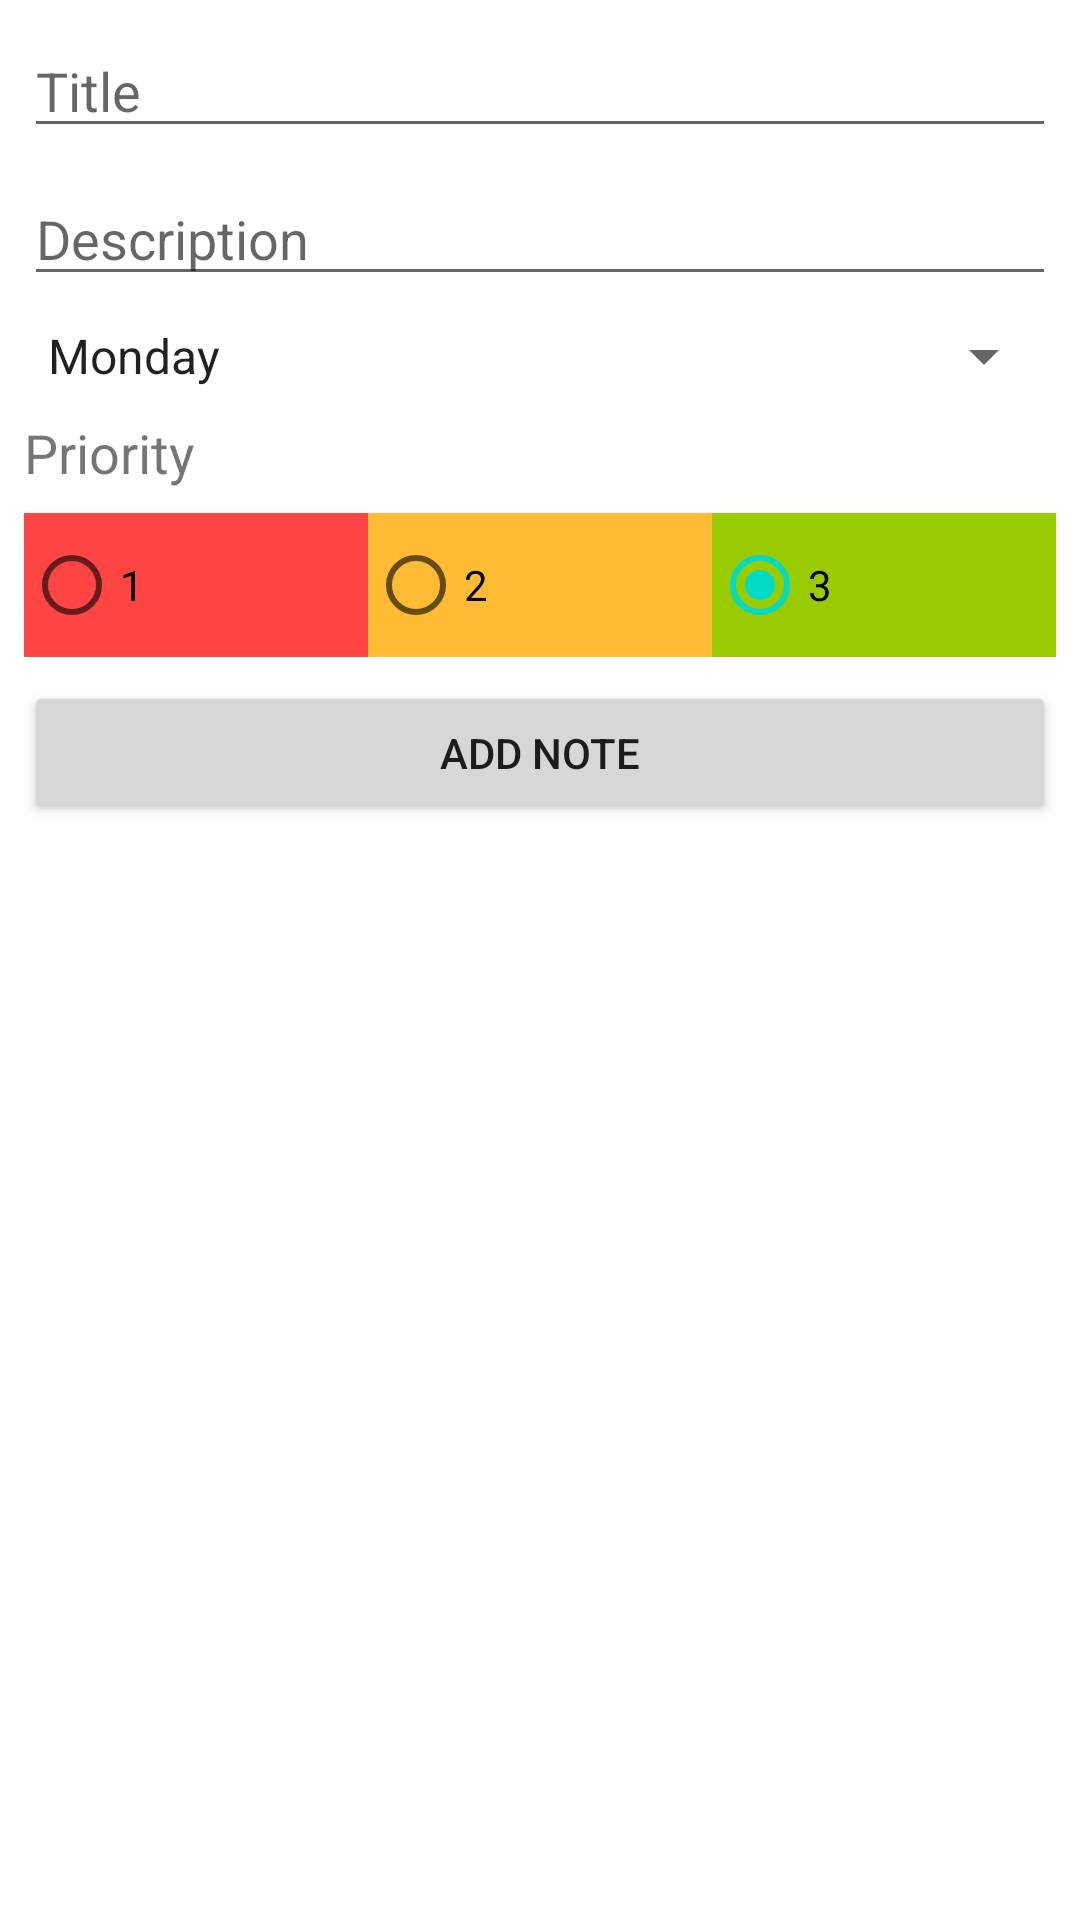

Write the Android layout XML for this screen, with the resource values it uses.
<!-- AndroidManifest.xml: application theme Theme.Notes -->
<!-- res/layout/activity_add_note.xml -->
<?xml version="1.0" encoding="utf-8"?>
<androidx.constraintlayout.widget.ConstraintLayout xmlns:android="http://schemas.android.com/apk/res/android"
    xmlns:app="http://schemas.android.com/apk/res-auto"
    xmlns:tools="http://schemas.android.com/tools"
    android:layout_width="match_parent"
    android:layout_height="match_parent"
    tools:context=".AddNoteActivity">

    <EditText
        android:id="@+id/editTextTitle"
        android:layout_width="0dp"
        android:layout_height="wrap_content"
        android:ems="10"
        android:inputType="textPersonName"
        android:hint="@string/hint_title"
        android:layout_margin="@dimen/margin_standard"
        app:layout_constraintEnd_toEndOf="parent"
        app:layout_constraintStart_toStartOf="parent"
        app:layout_constraintTop_toTopOf="parent" />

    <EditText
        android:id="@+id/editTextDescription"
        android:layout_width="0dp"
        android:layout_height="wrap_content"
        android:ems="10"
        android:gravity="start|top"
        android:inputType="textMultiLine"
        android:hint="@string/hint_description"
        android:layout_margin="8dp"
        app:layout_constraintEnd_toEndOf="parent"
        app:layout_constraintStart_toStartOf="parent"
        app:layout_constraintTop_toBottomOf="@+id/editTextTitle" />

    <Spinner
        android:id="@+id/spinnerDaysOfWeek"
        android:layout_width="0dp"
        android:layout_height="wrap_content"
        android:entries="@array/days_of_week"
        android:layout_margin="@dimen/margin_standard"
        app:layout_constraintEnd_toEndOf="parent"
        app:layout_constraintStart_toStartOf="parent"
        app:layout_constraintTop_toBottomOf="@+id/editTextDescription" />

    <TextView
        android:id="@+id/header"
        android:layout_width="wrap_content"
        android:layout_height="wrap_content"
        android:text="@string/priority"
        android:textSize="18sp"
        android:layout_margin="@dimen/margin_standard"
        app:layout_constraintStart_toStartOf="parent"
        app:layout_constraintTop_toBottomOf="@+id/spinnerDaysOfWeek" />

    <RadioGroup
        android:id="@+id/radioGroupPriority"
        android:layout_width="0dp"
        android:layout_height="wrap_content"
        android:orientation="horizontal"
        android:layout_margin="@dimen/margin_standard"
        app:layout_constraintEnd_toEndOf="parent"
        app:layout_constraintStart_toStartOf="parent"
        app:layout_constraintTop_toBottomOf="@+id/header">

        <RadioButton
            android:id="@+id/radioButton1"
            android:layout_width="wrap_content"
            android:layout_height="wrap_content"
            android:layout_weight="1"
            android:background="@android:color/holo_red_light"
            android:text="@string/priority_1" />

        <RadioButton
            android:id="@+id/radioButton2"
            android:layout_width="wrap_content"
            android:layout_height="wrap_content"
            android:layout_weight="1"
            android:background="@android:color/holo_orange_light"
            android:text="@string/priority_2" />

        <RadioButton
            android:id="@+id/radioButton3"
            android:layout_width="wrap_content"
            android:layout_height="wrap_content"
            android:layout_weight="1"
            android:background="@android:color/holo_green_light"
            android:text="@string/priority_3"
            android:checked="true"/>
    </RadioGroup>

    <Button
        android:id="@+id/buttonSaveNote"
        android:layout_width="0dp"
        android:layout_height="wrap_content"
        android:text="@string/add_note"
        android:onClick="onClickSaveNote"
        android:layout_margin="@dimen/margin_standard"
        app:layout_constraintEnd_toEndOf="parent"
        app:layout_constraintStart_toStartOf="parent"
        app:layout_constraintTop_toBottomOf="@+id/radioGroupPriority" />
</androidx.constraintlayout.widget.ConstraintLayout>
<!-- resources referenced by this layout -->
<resources>
  <string-array name="days_of_week">
          <item>@string/monday</item>
          <item>@string/tuesday</item>
          <item>@string/wednesday</item>
          <item>@string/thursday</item>
          <item>@string/friday</item>
          <item>@string/saturday</item>
          <item>@string/sunday</item>
      </string-array>
  <dimen name="margin_standard">8dp</dimen>
  <string name="add_note">Add note</string>
  <string name="hint_description">Description</string>
  <string name="hint_title">Title</string>
  <string name="priority">Priority</string>
  <string name="priority_1">1</string>
  <string name="priority_2">2</string>
  <string name="priority_3">3</string>
  <style name="Theme.Notes" parent="Theme.MaterialComponents.DayNight.DarkActionBar">
          
          <item name="colorPrimary">@color/purple_500</item>
          <item name="colorPrimaryVariant">@color/purple_700</item>
          <item name="colorOnPrimary">@color/white</item>
          
          <item name="colorSecondary">@color/teal_200</item>
          <item name="colorSecondaryVariant">@color/teal_700</item>
          <item name="colorOnSecondary">@color/white</item>
          
          <item name="android:statusBarColor" tools:targetApi="l">?attr/colorPrimaryVariant</item>
          
      </style>
  <string name="monday">Monday</string>
  <string name="tuesday">Tuesday</string>
  <string name="wednesday">Wednesday</string>
  <string name="thursday">Thursday</string>
  <string name="friday">Friday</string>
  <string name="saturday">Saturday</string>
  <string name="sunday">Sunday</string>
  <!-- not gathered from this repository: default colours our renderer supplied (Android Studio template values) -->
  <color name="purple_500">#FF6200EE</color>
  <color name="purple_700">#FF3700B3</color>
  <color name="teal_200">#FF03DAC5</color>
  <color name="teal_700">#FF018786</color>
  <color name="white">#FFFFFFFF</color>
</resources>
